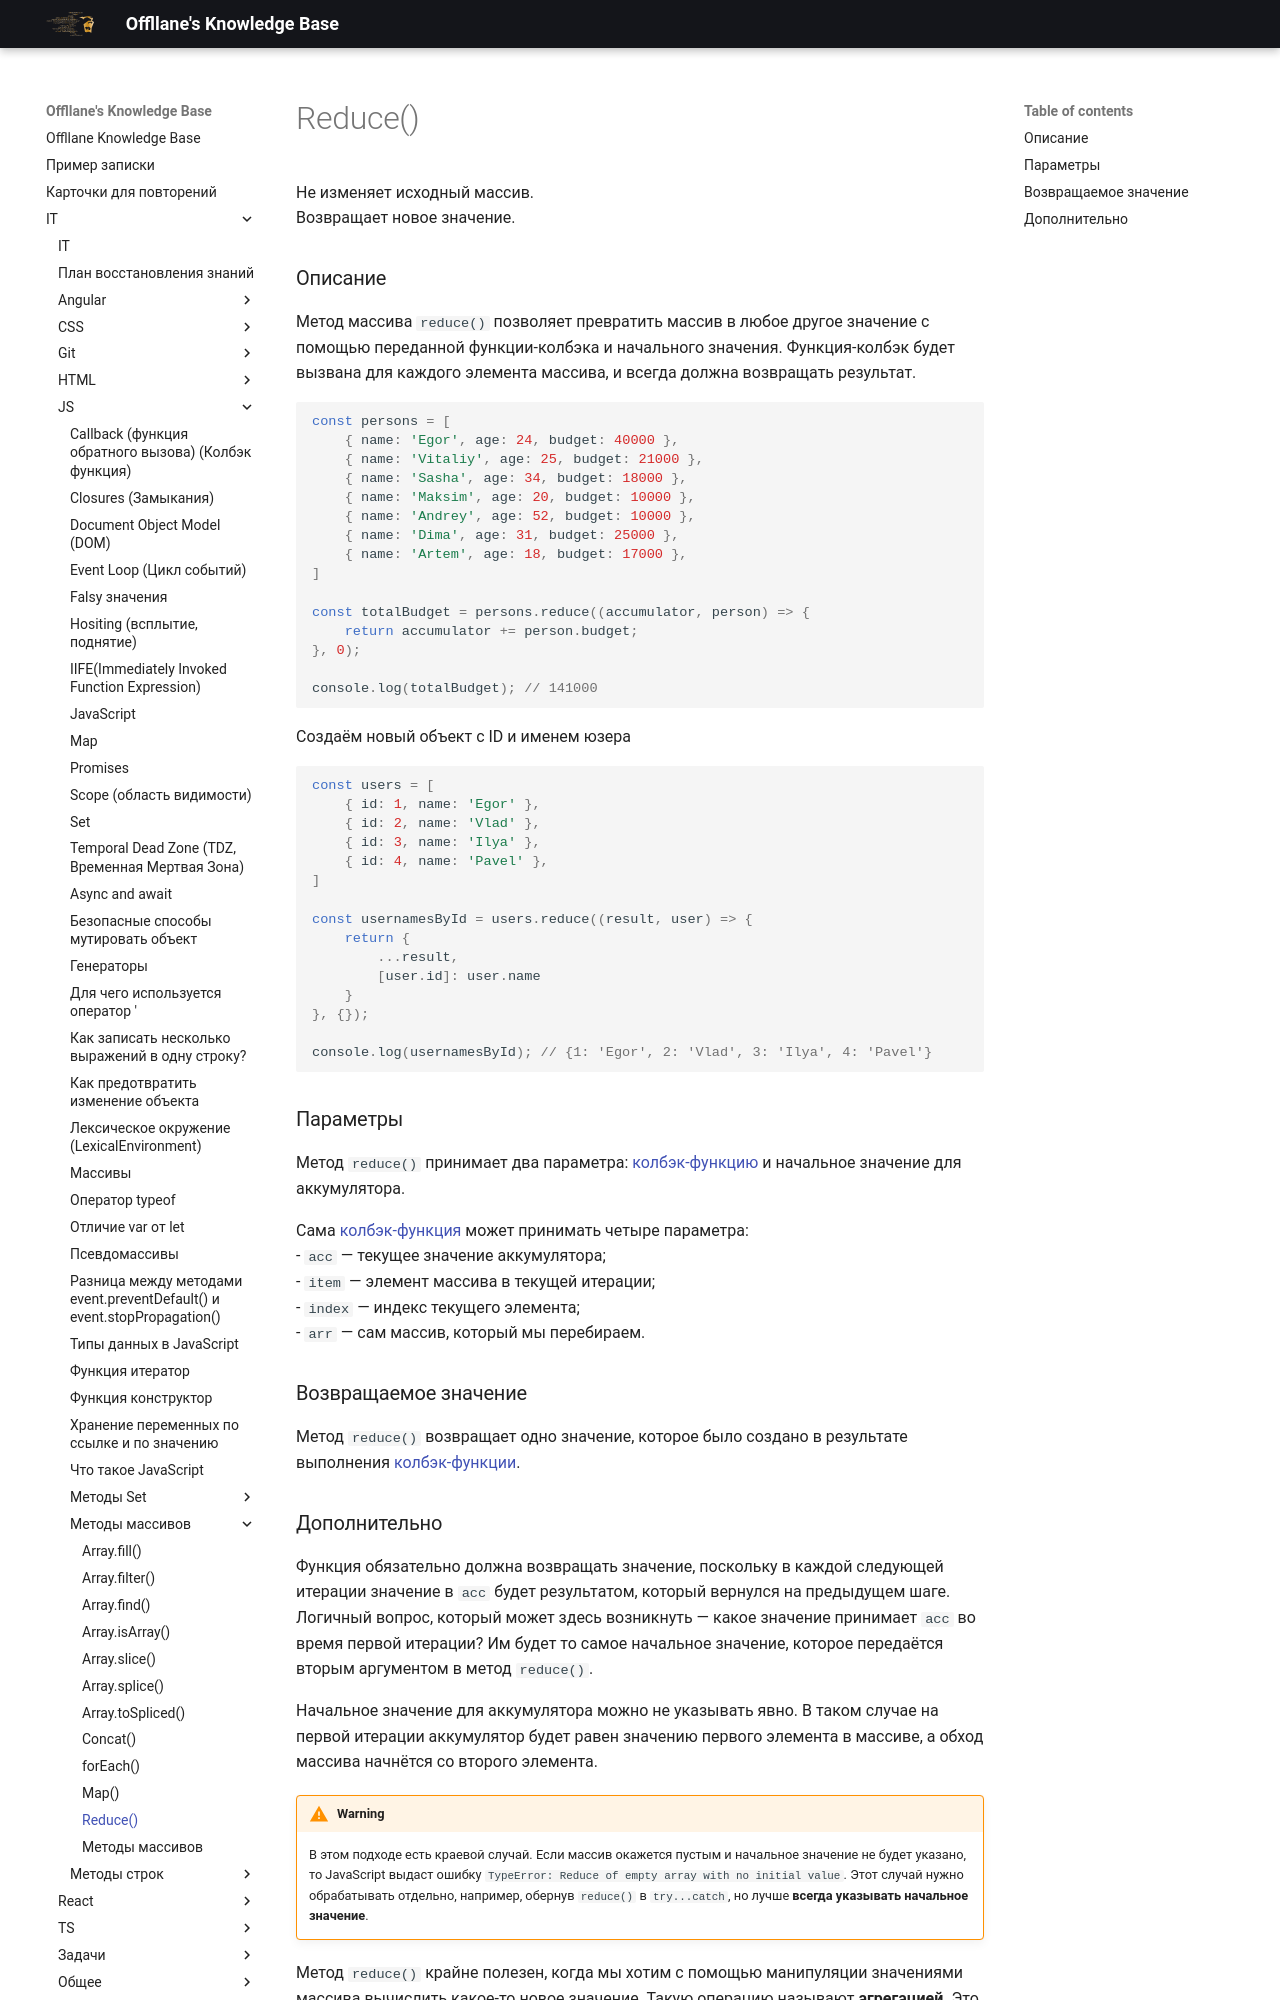

repository: Offllane/PublishedKnowledgeBase · page: IT/JS/Методы массивов/reduce()/index.html · generator: mkdocs

Не изменяет исходный массив. 
Возвращает новое значение.
### Описание
Метод массива `reduce()` позволяет превратить массив в любое другое значение с помощью переданной функции-колбэка и начального значения. Функция-колбэк будет вызвана для каждого элемента массива, и всегда должна возвращать результат.
```js
const persons = [  
    { name: 'Egor', age: 24, budget: 40000 },  
    { name: 'Vitaliy', age: 25, budget: 21000 },  
    { name: 'Sasha', age: 34, budget: 18000 },  
    { name: 'Maksim', age: 20, budget: 10000 },  
    { name: 'Andrey', age: 52, budget: 10000 },  
    { name: 'Dima', age: 31, budget: 25000 },  
    { name: 'Artem', age: 18, budget: 17000 },  
]  
  
const totalBudget = persons.reduce((accumulator, person) => {  
    return accumulator += person.budget;  
}, 0);  
  
console.log(totalBudget); // 141000
```

Создаём новый объект с ID и именем юзера
```js
const users = [  
    { id: 1, name: 'Egor' },  
    { id: 2, name: 'Vlad' },  
    { id: 3, name: 'Ilya' },  
    { id: 4, name: 'Pavel' },  
]  
  
const usernamesById = users.reduce((result, user) => {  
    return {  
        ...result,  
        [user.id]: user.name  
    }  
}, {});  
  
console.log(usernamesById); // {1: 'Egor', 2: 'Vlad', 3: 'Ilya', 4: 'Pavel'}
```

### Параметры
Метод `reduce()` принимает два параметра: [[Callback (функция обратного вызова) (Колбэк-функция)|колбэк-функцию]] и начальное значение для аккумулятора.

Сама [[Callback (функция обратного вызова) (Колбэк-функция)|колбэк-функция]] может принимать четыре параметра:
- `acc` — текущее значение аккумулятора;
- `item` — элемент массива в текущей итерации;
- `index` — индекс текущего элемента;
- `arr` — сам массив, который мы перебираем.
### Возвращаемое значение
Метод `reduce()` возвращает одно значение, которое было создано в результате выполнения [[Callback (функция обратного вызова) (Колбэк-функция)|колбэк-функции]].
